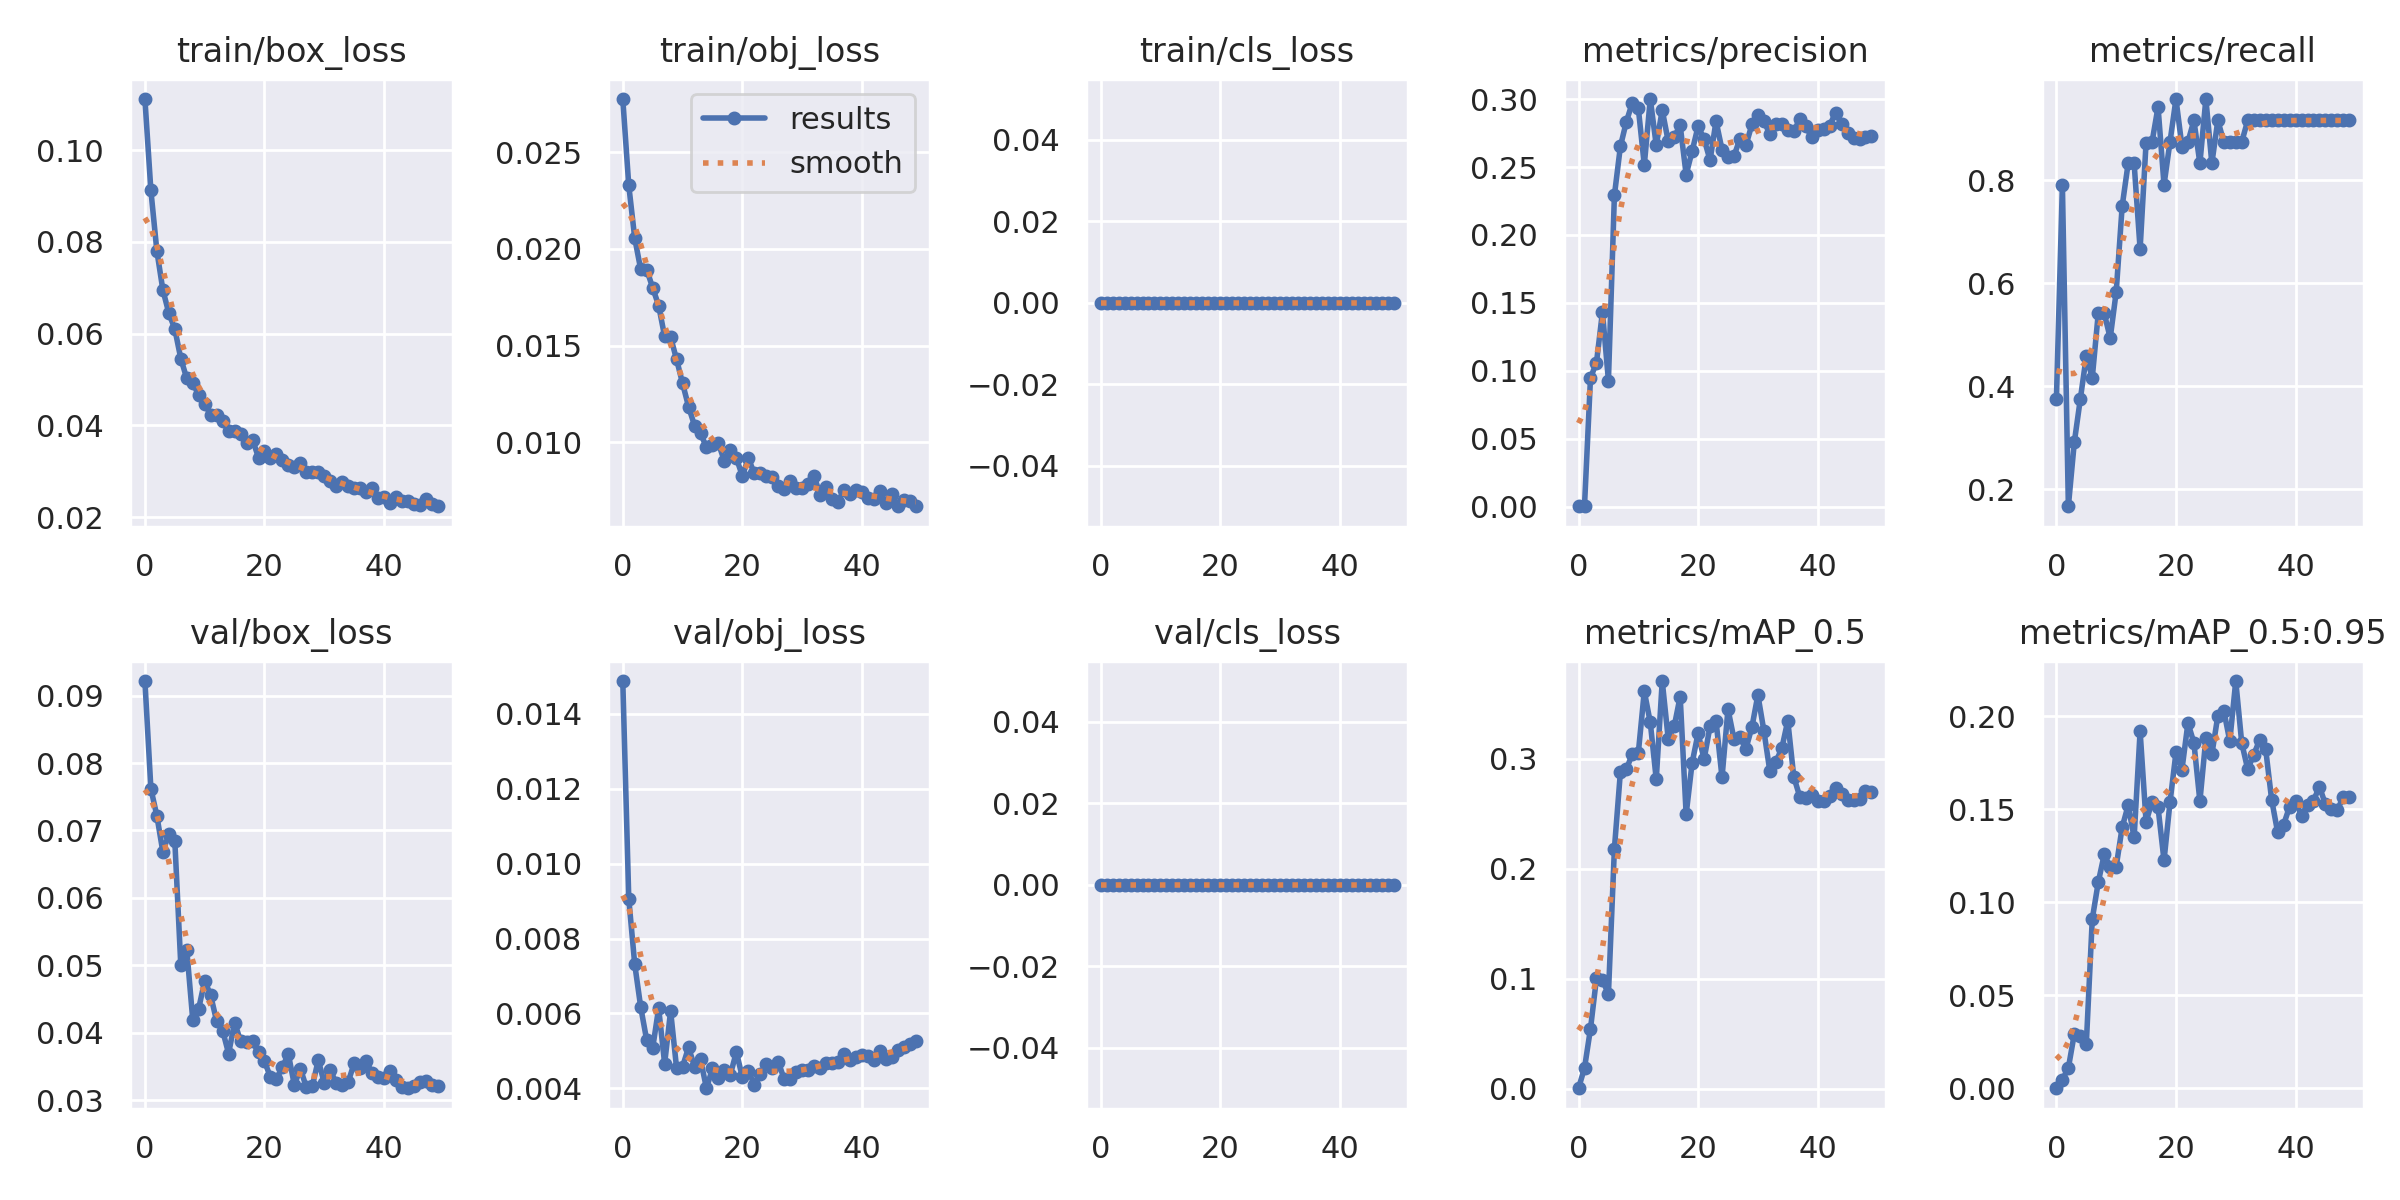

The data file committed next to this chart (first rows):
epoch, train/box_loss, train/obj_loss, train/cls_loss, metrics/precision, metrics/recall, metrics/mAP_0.5, metrics/mAP_0.5:0.95, val/box_loss, val/obj_loss, val/cls_loss, x/lr0, x/lr1, x/lr2
0, 0.1111, 0.02774, 0, 0.0003658, 0.375, 0.0004203, 0.0001083, 0.09216, 0.01488, 0, 0.0811, 0.0021, 0.0021
1, 0.09118, 0.02328, 0, 0.0007724, 0.7917, 0.01885, 0.004704, 0.07619, 0.009065, 0, 0.06121, 0.004215, 0.004215
2, 0.07801, 0.02055, 0, 0.0948, 0.1667, 0.05453, 0.01106, 0.07217, 0.007309, 0, 0.04124, 0.006243, 0.006243
3, 0.06952, 0.01894, 0, 0.1061, 0.2917, 0.1003, 0.02939, 0.06684, 0.006167, 0, 0.02118, 0.008183, 0.008183
4, 0.06445, 0.01893, 0, 0.1433, 0.375, 0.09869, 0.02811, 0.06941, 0.005286, 0, 0.009208, 0.009208, 0.009208
5, 0.061, 0.01799, 0, 0.09288, 0.4583, 0.08604, 0.02387, 0.06848, 0.005076, 0, 0.009208, 0.009208, 0.009208
6, 0.05456, 0.01707, 0, 0.2292, 0.4167, 0.2183, 0.09112, 0.05007, 0.006142, 0, 0.00901, 0.00901, 0.00901
7, 0.05022, 0.01547, 0, 0.2651, 0.5417, 0.2878, 0.1109, 0.05231, 0.004659, 0, 0.008812, 0.008812, 0.008812
8, 0.04929, 0.01544, 0, 0.2834, 0.5417, 0.2905, 0.1258, 0.04193, 0.006065, 0, 0.008614, 0.008614, 0.008614
9, 0.04654, 0.01429, 0, 0.2973, 0.4938, 0.3042, 0.1189, 0.04358, 0.004538, 0, 0.008416, 0.008416, 0.008416
10, 0.04463, 0.01305, 0, 0.2932, 0.5833, 0.3053, 0.1193, 0.04771, 0.004578, 0, 0.008218, 0.008218, 0.008218
11, 0.04231, 0.01185, 0, 0.2516, 0.75, 0.3613, 0.1404, 0.04553, 0.005092, 0, 0.00802, 0.00802, 0.00802
12, 0.04217, 0.01087, 0, 0.3001, 0.8333, 0.333, 0.1522, 0.04169, 0.004578, 0, 0.007822, 0.007822, 0.007822
13, 0.04094, 0.01047, 0, 0.266, 0.8333, 0.2812, 0.135, 0.04031, 0.004769, 0, 0.007624, 0.007624, 0.007624
14, 0.03866, 0.009766, 0, 0.2919, 0.6667, 0.3706, 0.192, 0.0369, 0.004001, 0, 0.007426, 0.007426, 0.007426
15, 0.0388, 0.009864, 0, 0.269, 0.8738, 0.3181, 0.1434, 0.0415, 0.004529, 0, 0.007228, 0.007228, 0.007228
16, 0.03803, 0.009959, 0, 0.2721, 0.875, 0.3293, 0.1542, 0.03878, 0.004271, 0, 0.00703, 0.00703, 0.00703
17, 0.03624, 0.009029, 0, 0.2806, 0.9429, 0.3565, 0.151, 0.03865, 0.004485, 0, 0.006832, 0.006832, 0.006832
18, 0.03686, 0.009635, 0, 0.2445, 0.7917, 0.2494, 0.1226, 0.03869, 0.004368, 0, 0.006634, 0.006634, 0.006634
19, 0.03297, 0.009194, 0, 0.2616, 0.875, 0.2962, 0.1539, 0.03706, 0.004969, 0, 0.006436, 0.006436, 0.006436
20, 0.03448, 0.008275, 0, 0.2801, 0.9583, 0.3232, 0.1806, 0.03575, 0.004293, 0, 0.006238, 0.006238, 0.006238
21, 0.03289, 0.009192, 0, 0.2707, 0.8659, 0.2994, 0.1714, 0.03341, 0.004475, 0, 0.00604, 0.00604, 0.00604
22, 0.03381, 0.0084, 0, 0.255, 0.875, 0.3295, 0.1965, 0.03306, 0.004094, 0, 0.005842, 0.005842, 0.005842
23, 0.03237, 0.008434, 0, 0.2838, 0.9167, 0.3344, 0.1858, 0.03495, 0.004394, 0, 0.005644, 0.005644, 0.005644
24, 0.03124, 0.008253, 0, 0.2628, 0.8333, 0.2829, 0.1544, 0.03678, 0.004648, 0, 0.005446, 0.005446, 0.005446
25, 0.03094, 0.008197, 0, 0.2574, 0.9583, 0.345, 0.1883, 0.03223, 0.004531, 0, 0.005248, 0.005248, 0.005248
26, 0.03168, 0.007741, 0, 0.258, 0.8333, 0.3179, 0.1796, 0.03468, 0.004711, 0, 0.00505, 0.00505, 0.00505
27, 0.02974, 0.007586, 0, 0.2709, 0.9167, 0.3195, 0.2003, 0.03191, 0.00424, 0, 0.004852, 0.004852, 0.004852
28, 0.02986, 0.008009, 0, 0.266, 0.875, 0.3091, 0.2031, 0.03204, 0.004236, 0, 0.004654, 0.004654, 0.004654
29, 0.02992, 0.007672, 0, 0.2813, 0.875, 0.3287, 0.1867, 0.03594, 0.004448, 0, 0.004456, 0.004456, 0.004456
30, 0.02891, 0.007661, 0, 0.2882, 0.875, 0.3579, 0.219, 0.03252, 0.004494, 0, 0.004258, 0.004258, 0.004258
31, 0.02785, 0.007834, 0, 0.2836, 0.875, 0.3255, 0.1857, 0.03446, 0.004482, 0, 0.00406, 0.00406, 0.00406
32, 0.02684, 0.008284, 0, 0.2744, 0.9167, 0.2887, 0.1716, 0.03249, 0.004598, 0, 0.003862, 0.003862, 0.003862
33, 0.02756, 0.007288, 0, 0.2814, 0.9167, 0.297, 0.1794, 0.03227, 0.004532, 0, 0.003664, 0.003664, 0.003664
34, 0.02673, 0.007726, 0, 0.2816, 0.9167, 0.3094, 0.1874, 0.03265, 0.004679, 0, 0.003466, 0.003466, 0.003466
35, 0.02626, 0.007101, 0, 0.2773, 0.9167, 0.3345, 0.1825, 0.03549, 0.004663, 0, 0.003268, 0.003268, 0.003268
36, 0.02644, 0.006936, 0, 0.2764, 0.9167, 0.2836, 0.1552, 0.03469, 0.00469, 0, 0.00307, 0.00307, 0.00307
37, 0.02549, 0.007561, 0, 0.285, 0.9167, 0.2656, 0.1378, 0.0358, 0.004914, 0, 0.002872, 0.002872, 0.002872
38, 0.02639, 0.007319, 0, 0.2799, 0.9167, 0.2639, 0.1418, 0.03396, 0.004757, 0, 0.002674, 0.002674, 0.002674
39, 0.02415, 0.007548, 0, 0.2721, 0.9167, 0.2673, 0.1515, 0.03342, 0.004832, 0, 0.002476, 0.002476, 0.002476
40, 0.02429, 0.007454, 0, 0.2772, 0.9167, 0.2617, 0.1547, 0.03332, 0.004879, 0, 0.002278, 0.002278, 0.002278
41, 0.02303, 0.007145, 0, 0.2783, 0.9167, 0.2616, 0.1466, 0.03427, 0.004868, 0, 0.00208, 0.00208, 0.00208
42, 0.02442, 0.007072, 0, 0.2805, 0.9167, 0.2658, 0.1524, 0.03304, 0.004763, 0, 0.001882, 0.001882, 0.001882
43, 0.02353, 0.007497, 0, 0.2901, 0.9167, 0.2729, 0.1547, 0.03191, 0.004999, 0, 0.001684, 0.001684, 0.001684
44, 0.02346, 0.006865, 0, 0.2815, 0.9167, 0.2675, 0.1622, 0.03175, 0.004791, 0, 0.001486, 0.001486, 0.001486
45, 0.02275, 0.007362, 0, 0.2753, 0.9167, 0.2623, 0.1528, 0.03205, 0.004839, 0, 0.001288, 0.001288, 0.001288
46, 0.02256, 0.006707, 0, 0.2713, 0.9167, 0.2624, 0.1502, 0.0327, 0.005029, 0, 0.00109, 0.00109, 0.00109
47, 0.02399, 0.007046, 0, 0.2709, 0.9167, 0.2634, 0.1497, 0.03281, 0.005108, 0, 0.000892, 0.000892, 0.000892
48, 0.02285, 0.00699, 0, 0.2718, 0.9167, 0.2705, 0.1569, 0.03229, 0.00518, 0, 0.000694, 0.000694, 0.000694
49, 0.02236, 0.006743, 0, 0.2725, 0.9167, 0.2697, 0.1568, 0.03207, 0.005264, 0, 0.000496, 0.000496, 0.000496
